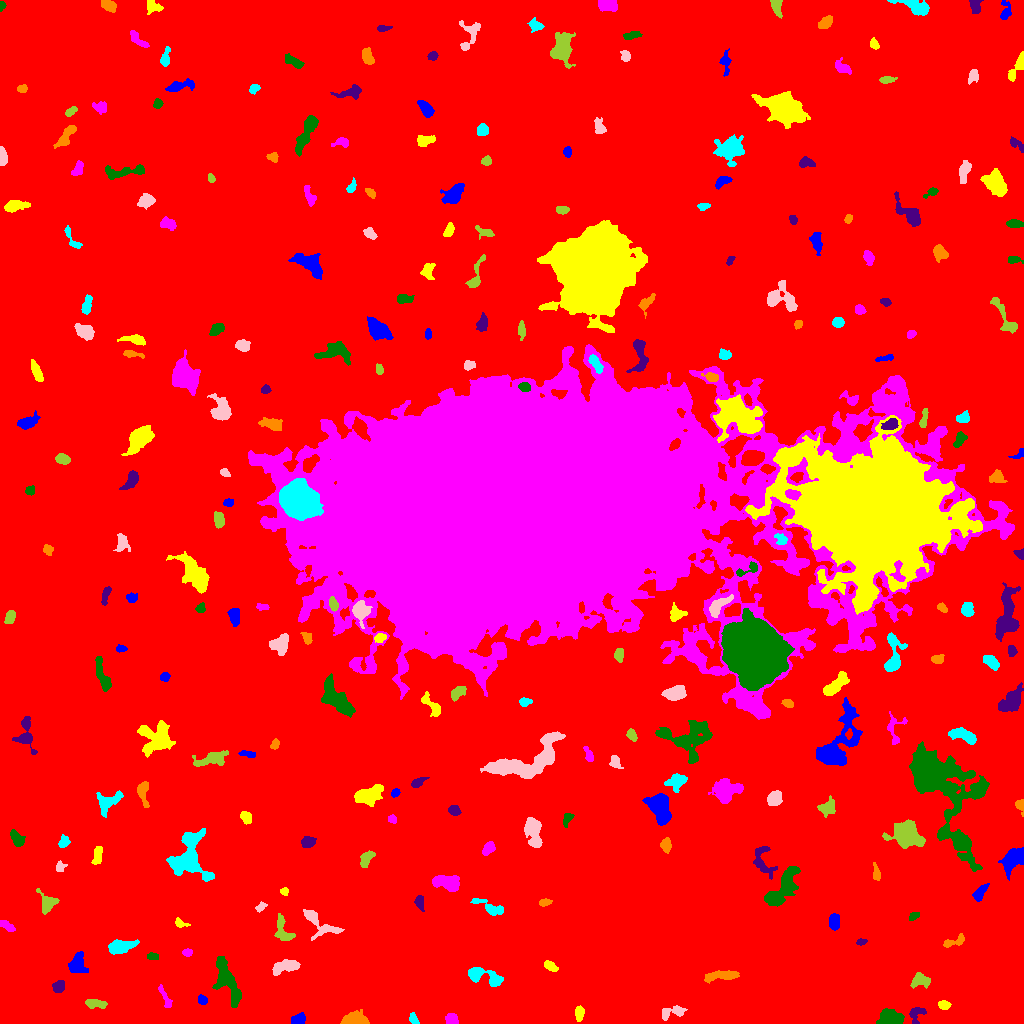

Values plotted in this chart, from the file beside it:
ID, X, Y, A, B, theta, total_flux, mu_max, mu_median, mu_mean, R_fwhm, R_e, R10, R90, x_start, x_end, y_start, y_end, area, greylevel
0, 522.4, 512, 314.3, 299.4, 0.9183, 2650768, 18.0, 3.0, 3.175, 94.93, 245.5, 92.12, 397, 0, 1023, 0, 1023, 834861, 3.175
1, 298.7, 3.989, 3.442, 2.602, 0.3762, 793.0, 11.0, 5.0, 5.585, 4.652, 3.742, 1.493, 5.836, 291, 305, 0, 11, 142, 11.58
2, 579.1, 10.36, 3.561, 1.928, -1.521, 662.0, 11.0, 5.0, 5.213, 4.334, 3.385, 1.382, 5.202, 575, 584, 2, 18, 127, 12.21
3, 451.4, 4.011, 2.953, 2.651, -0.5789, 1026, 15.0, 7.0, 7.832, 4.514, 3.523, 1.493, 5.499, 445, 458, 0, 10, 131, 13.83
4, 890.3, 5.943, 5.793, 3.533, -0.1103, 1601, 12.0, 4.0, 4.779, 6.18, 5.585, 2.111, 8.867, 876, 904, 0, 15, 335, 11.78
5, 916.8, 9.144, 5.47, 3.3, 1.092, 340.0, 5.0, 2.0, 2.0, 4.652, 3.949, 1.493, 6.05, 909, 926, 0, 16, 170, 13.0
6, 355.3, 3.976, 6.906, 3.018, -0.05058, 1027, 9.0, 4.0, 3.566, 5.202, 5.202, 1.954, 8.058, 340, 369, 0, 14, 288, 10.57
7, 413.4, 4.512, 2.892, 1.701, -1.035, 166.0, 5.0, 2.0, 1.865, 3.038, 2.585, 0.9772, 4.184, 409, 419, 0, 11, 89, 9.865
8, 672.5, 11.26, 7.167, 2.72, 0.2235, 469.0, 6.0, 2.0, 2.233, 4.82, 4.406, 1.596, 7.024, 662, 687, 3, 18, 210, 9.233
9, 94.49, 20.08, 5.47, 1.949, -0.1241, 472.0, 6.0, 3.0, 2.728, 5.323, 3.868, 1.493, 6.206, 85, 107, 15, 24, 173, 9.728
10, 967.2, 12.77, 2.401, 1.969, -1.286, 334.0, 8.0, 3.0, 3.553, 3.827, 2.764, 1.128, 4.406, 963, 972, 7, 19, 94, 12.55
11, 202.3, 23.66, 2.339, 1.926, -0.6872, 256.0, 8.0, 3.0, 2.943, 3.192, 2.706, 0.9772, 4.334, 198, 207, 19, 29, 87, 10.94
12, 943.5, 18.46, 2.832, 2.084, -0.06193, 309.0, 6.0, 3.0, 3.0, 4.184, 3.09, 1.262, 4.918, 938, 951, 14, 23, 103, 10.0
13, 165, 25.97, 7.426, 1.732, -1.136, 278.0, 4.0, 2.0, 1.972, 5.528, 3.868, 1.493, 5.917, 158, 172, 16, 39, 141, 8.972
14, 226.3, 43.42, 12.02, 4.398, -1.182, 3188, 14.0, 4.0, 5.005, 6.723, 7.632, 2.821, 12.5, 212, 241, 16, 67, 637, 11
15, 58.35, 36.71, 2.953, 2.453, 0.8915, 565.0, 9.0, 4.0, 4.094, 4.334, 3.432, 1.382, 5.352, 52, 64, 31, 43, 138, 11.09
16, 720.4, 47.81, 9.401, 2.151, 0.09402, 749.0, 8.0, 2.0, 2.601, 4.618, 5.202, 1.871, 8.156, 704, 739, 40, 53, 288, 9.601
17, 484.6, 46.91, 10.6, 3.429, -0.3074, 1571, 10.0, 4.0, 4.178, 7.001, 5.89, 2.394, 9.39, 468, 503, 37, 56, 376, 11.18
18, 285.5, 57.28, 7.196, 2.756, 0.2253, 1196, 9.0, 4.0, 4.068, 6.257, 5.323, 2.111, 8.234, 272, 300, 48, 64, 294, 11.07
19, 920, 43.29, 4.525, 3.173, 0.03964, 880.0, 10.0, 4.0, 4.093, 5.14, 4.514, 1.784, 7.047, 910, 930, 35, 51, 215, 11.09
20, 774.4, 56.64, 2.619, 2.142, 1.493, 247.0, 7.0, 2.0, 2.47, 2.646, 2.877, 0.9772, 4.787, 770, 779, 49, 62, 100, 9.47
21, 76.81, 59.69, 5.162, 3.809, 1.32, 787.0, 7.0, 3.0, 2.695, 5.382, 5.171, 1.954, 8.058, 68, 88, 51, 72, 292, 10.7
22, 550.3, 57.23, 3.638, 1.919, -0.5442, 469.0, 7.0, 4.0, 3.941, 4.583, 3.432, 1.382, 5.293, 544, 558, 52, 63, 119, 10.94
23, 187.4, 70.98, 2.319, 1.683, 0.05054, 249.0, 7.0, 3.0, 3.365, 3.385, 2.585, 0.9772, 3.949, 182, 192, 67, 75, 74, 14.36
24, 152.3, 66.93, 2.902, 1.792, -0.05524, 225.0, 5.0, 3.0, 2.778, 3.868, 2.932, 1.128, 4.478, 147, 158, 64, 71, 81, 9.778
25, 860.7, 81.29, 2.422, 1.424, 0.1715, 215.0, 10.0, 3.0, 3.359, 2.257, 2.185, 0.7979, 3.785, 856, 867, 78, 85, 64, 10.36
26, 953.2, 81.88, 6.822, 2.11, 0.3969, 273.0, 4.0, 2.0, 1.739, 5.14, 3.7, 1.382, 5.997, 943, 964, 76, 90, 157, 9.739
27, 120.6, 76.49, 7.584, 2.782, 0.2154, 1142, 8.0, 3.0, 3.536, 7.047, 5.585, 2.257, 8.612, 108, 139, 69, 84, 323, 10.54
28, 320.0, 100.1, 12.53, 4.245, -0.5674, 1051, 8.0, 2.0, 2.702, 6.308, 5.614, 2.111, 9.373, 303, 344, 83, 114, 389, 9.702
29, 283, 93.55, 8.21, 3.838, -1.168, 508.0, 5.0, 2.0, 1.896, 4.583, 5.202, 1.954, 8.273, 274, 295, 83, 110, 268, 8.896
30, 1016, 95.5, 4.067, 3.389, 1.125, 696.0, 8.0, 4.0, 3.663, 5.528, 4.514, 1.596, 6.887, 1009, 1023, 87, 103, 190, 9.663
31, 834.2, 101.5, 4.197, 2.643, 1.534, 718.0, 8.0, 4.0, 4.299, 6.077, 4.37, 1.693, 6.555, 829, 839, 93, 110, 167, 11.3
32, 180.1, 100.3, 3.536, 1.97, -0.3925, 305.0, 6.0, 3.0, 3.389, 4.297, 2.985, 1.262, 4.754, 175, 190, 96, 106, 90, 9.389
33, 6.465, 97.5, 4.562, 1.713, -0.4842, 437.0, 8.0, 3.0, 3.524, 4.334, 3.432, 1.262, 5.352, 0, 15, 92, 103, 124, 10.52
34, 914, 107.3, 2.902, 1.663, 0.5471, 217.0, 5.0, 3.0, 2.747, 3.656, 2.764, 1.128, 4.334, 909, 919, 103, 111, 79, 9.747
35, 419.1, 122.2, 2.683, 1.96, 1.485, 307.0, 7.0, 2.0, 2.58, 3.478, 2.821, 1.128, 4.583, 414, 424, 112, 128, 119, 10.58
36, 545.3, 121.2, 2.944, 1.573, 0.1841, 286.0, 8.0, 3.0, 3.326, 3.338, 2.706, 0.9772, 4.37, 539, 552, 117, 125, 86, 10.33
37, 490.1, 115.8, 9.115, 2.729, -0.4346, 808.0, 6.0, 3.0, 3.258, 7.356, 5.202, 2.111, 7.999, 470, 503, 108, 125, 248, 9.258
38, 260.4, 116, 2.802, 1.65, 0.5148, 213.0, 6.0, 2.0, 2.663, 3.478, 2.523, 0.9772, 4.107, 255, 267, 111, 122, 80, 9.662
39, 47.53, 120.2, 5.033, 4.216, -1.328, 698.0, 6.0, 3.0, 2.837, 6.457, 4.853, 1.871, 7.485, 36, 59, 109, 135, 246, 9.837
40, 821.2, 123.3, 3.611, 2.145, -1.057, 331.0, 8.0, 3.0, 3.245, 3.338, 3.141, 1.128, 5.109, 812, 825, 116, 129, 102, 11.25
41, 979.8, 130.7, 4.696, 2.153, 0.969, 628.0, 9.0, 3.0, 3.76, 4.406, 3.785, 1.493, 6.077, 972, 989, 122, 140, 167, 13.76
42, 284.4, 131.9, 2.061, 1.89, -0.9394, 243.0, 7.0, 4.0, 3.919, 3.478, 2.585, 0.9772, 3.827, 280, 288, 128, 136, 62, 9.919
43, 448.8, 140.3, 5.997, 3.313, -0.1987, 2373, 23.0, 4.0, 6.555, 4.72, 4.82, 1.871, 8.759, 432, 459, 132, 148, 362, 13.56
44, 782.4, 136.2, 13.04, 4.243, 0.9566, 3172, 13.0, 4.0, 4.713, 7.674, 7.527, 2.932, 12.15, 764, 800, 117, 157, 673, 11.71
45, 763.8, 162.3, 9.332, 4.96, -1.24, 622.0, 6.0, 2.0, 1.95, 5.109, 5.441, 2.034, 8.813, 753, 777, 144, 177, 319, 9.95
46, 876.4, 150, 4.422, 1.567, -1.422, 276.0, 5.0, 2.0, 2.532, 4.068, 3.192, 1.262, 4.918, 873, 880, 143, 161, 109, 9.532
47, 189.6, 168, 12.87, 8.602, -1.463, 4341, 15.0, 3.0, 4.332, 7.291, 8.519, 3.192, 14.82, 166, 214, 142, 195, 1002, 11.33
48, 60.07, 156.4, 2.659, 2.362, 1.293, 350.0, 7.0, 4.0, 3.933, 4.107, 3.09, 1.262, 4.687, 56, 67, 152, 163, 89, 9.933
49, 366.4, 165.7, 4.387, 2.54, 0.9648, 674.0, 11.0, 3.0, 3.896, 3.338, 3.868, 1.382, 6.408, 360, 375, 156, 173, 173, 11.9
50, 610.6, 149.3, 4.253, 1.414, 1.37, 211.0, 4.0, 2.0, 2.198, 4.514, 3.038, 1.262, 4.787, 607, 615, 140, 159, 96, 9.198
51, 1014, 165.5, 6.512, 4.057, 0.8053, 3722, 22.0, 8.0, 8.778, 7.001, 5.971, 2.394, 9.624, 998, 1023, 143, 176, 424, 17.78
52, 97.57, 168.2, 4.971, 2.104, 1.39, 905.0, 11.0, 6.0, 5.801, 5.046, 4.107, 1.596, 6.232, 91, 102, 159, 177, 156, 11.8
53, 488, 174.9, 3.428, 2.357, 0.8217, 510.0, 9.0, 3.0, 3.592, 3.949, 3.568, 1.382, 5.67, 482, 495, 168, 182, 142, 10.59
54, 16.85, 185.2, 4.358, 2.546, -0.8995, 896.0, 11.0, 5.0, 5.034, 4.754, 4.184, 1.596, 6.555, 10, 25, 177, 194, 178, 11.03
55, 307.8, 181.4, 3.425, 2.454, 0.3562, 746.0, 11.0, 5.0, 5.007, 4.297, 3.613, 1.493, 5.836, 301, 316, 176, 187, 149, 12.01
56, 665.6, 178.4, 3.03, 2.351, -1.542, 293.0, 6.0, 2.0, 2.139, 4.146, 3.338, 1.262, 5.262, 660, 671, 170, 186, 137, 10.14
57, 63, 181.7, 3.352, 2.245, 1.175, 292.0, 7.0, 2.0, 2.539, 2.932, 3.241, 1.128, 5.14, 58, 70, 176, 189, 115, 9.539
58, 532.9, 193.5, 7.497, 3.444, -1.377, 2234, 15.0, 4.0, 5.502, 5.836, 5.499, 2.185, 9.39, 524, 542, 176, 206, 406, 12.5
59, 906.9, 187.5, 6.534, 5.309, -0.3, 6082, 28.0, 6.0, 8.802, 7.442, 6.794, 2.646, 11.7, 882, 925, 175, 204, 691, 16.8
... 228 more rows
